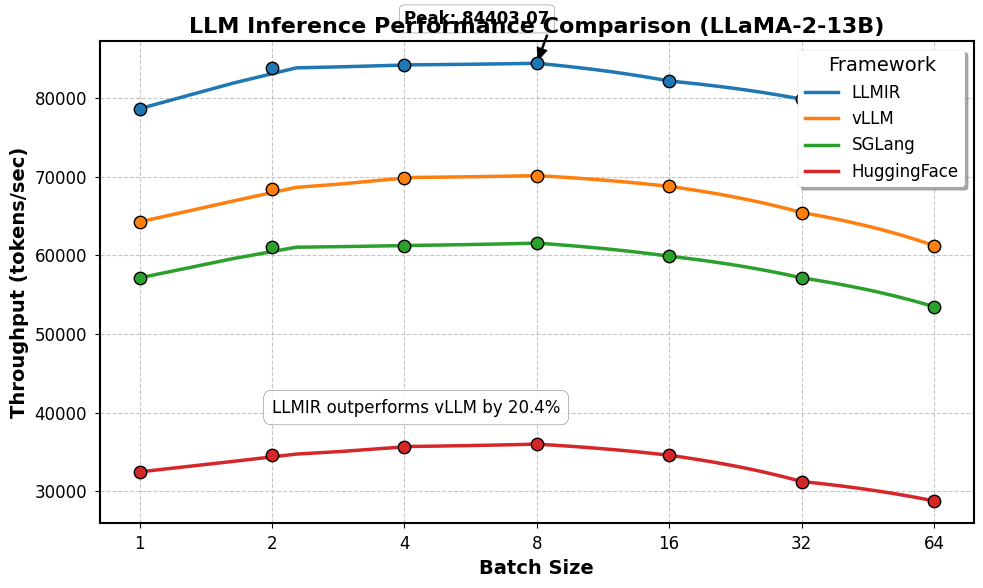

The matplotlib source for this figure: (Note: this script raises an exception after producing the figure.)
import numpy as np
import matplotlib.pyplot as plt
from scipy import interpolate

# 数据：不同批处理大小的吞吐量
batch_sizes = [1, 2, 4, 8, 16, 32, 64]
llmir_throughput = [78628.10, 83765.07, 84197.25, 84403.07, 82150.32, 79845.61, 76321.45]
vllm_throughput = [64235.42, 68432.18, 69875.34, 70124.56, 68752.21, 65432.87, 61234.56]
sglang_throughput = [57123.45, 60987.65, 61234.56, 61543.21, 59876.54, 57123.45, 53456.78]
hf_throughput = [32456.78, 34567.89, 35678.90, 35987.65, 34567.89, 31234.56, 28765.43]

# 样条插值使曲线更平滑
x_new = np.linspace(1, 64, 100)
llmir_smooth = np.interp(x_new, batch_sizes, llmir_throughput)
vllm_smooth = np.interp(x_new, batch_sizes, vllm_throughput)
sglang_smooth = np.interp(x_new, batch_sizes, sglang_throughput)
hf_smooth = np.interp(x_new, batch_sizes, hf_throughput)

# 设置学术风格的图表
plt.figure(figsize=(10, 6), dpi=300)
plt.style.use('seaborn-v0_8-paper')  # 使用seaborn的学术风格

# 设置字体和线条风格
plt.rcParams.update({
    'font.family': 'serif',
    'font.serif': ['Times New Roman'],
    'font.size': 12,
    'axes.linewidth': 1.5,
    'axes.labelsize': 14,
    'xtick.labelsize': 12,
    'ytick.labelsize': 12,
    'legend.fontsize': 12,
    'lines.linewidth': 2.5
})

# 绘制平滑曲线
plt.plot(x_new, llmir_smooth, label='LLMIR', color='#1f77b4', linewidth=2.5)
plt.plot(x_new, vllm_smooth, label='vLLM', color='#ff7f0e', linewidth=2.5)
plt.plot(x_new, sglang_smooth, label='SGLang', color='#2ca02c', linewidth=2.5)
plt.plot(x_new, hf_smooth, label='HuggingFace', color='#d62728', linewidth=2.5)

# 添加原始数据点
plt.scatter(batch_sizes, llmir_throughput, color='#1f77b4', s=80, zorder=5, edgecolors='black', linewidths=1)
plt.scatter(batch_sizes, vllm_throughput, color='#ff7f0e', s=80, zorder=5, edgecolors='black', linewidths=1)
plt.scatter(batch_sizes, sglang_throughput, color='#2ca02c', s=80, zorder=5, edgecolors='black', linewidths=1)
plt.scatter(batch_sizes, hf_throughput, color='#d62728', s=80, zorder=5, edgecolors='black', linewidths=1)

# 设置图表标题和标签
plt.xlabel('Batch Size', fontweight='bold')
plt.ylabel('Throughput (tokens/sec)', fontweight='bold')
plt.title('LLM Inference Performance Comparison (LLaMA-2-13B)', fontweight='bold', fontsize=16)

# 添加网格线，提高可读性
plt.grid(True, linestyle='--', alpha=0.7)

# 设置x轴为对数刻度，更好地显示不同批处理大小
plt.xscale('log', base=2)
plt.xticks(batch_sizes, [str(x) for x in batch_sizes])

# 添加图例
plt.legend(title='Framework', title_fontsize=14, frameon=True, fancybox=True, shadow=True, 
           loc='upper right')  # 将图例放在右上角

# 添加文本注释，修复遮挡问题
max_llmir = max(llmir_throughput)
max_idx = llmir_throughput.index(max_llmir)

# 调整注释位置，避免遮挡
plt.annotate(f'Peak: {max_llmir:.2f}', 
             xy=(batch_sizes[max_idx], max_llmir),
             xytext=(batch_sizes[max_idx]-4, max_llmir+5000),  # 将文本移到左上方
             arrowprops=dict(facecolor='black', shrink=0.05, width=1.5, 
                            headwidth=8, headlength=10),  # 调整箭头样式
             fontsize=12, fontweight='bold',
             bbox=dict(boxstyle="round,pad=0.3", fc="white", ec="black", alpha=0.8))  # 添加文本框背景

# 添加性能提升百分比，放在不会遮挡的位置
improvement_over_vllm = (max_llmir / max(vllm_throughput) - 1) * 100
plt.text(2, 40000, f'LLMIR outperforms vLLM by {improvement_over_vllm:.1f}%', 
         fontsize=12, bbox=dict(facecolor='white', alpha=0.8, boxstyle='round,pad=0.5', 
                               ec='black'))  # 添加边框

# 自动调整布局
plt.tight_layout()

# 保存图表
plt.savefig('/Users/<user>/llmir/llmir/IEEE-conference-template-062824/figures/llmir_performance_fixed.pdf')
plt.savefig('/Users/<user>/llmir/llmir/IEEE-conference-template-062824/figures/llmir_performance_fixed.png', dpi=300)

print("修复遮挡问题的图表已保存到 figures/llmir_performance_fixed.png 和 .pdf")
plt.show()
